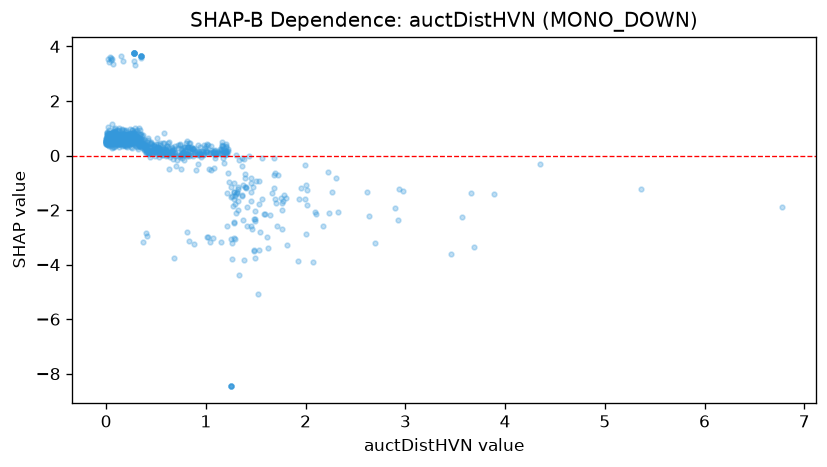

The data file committed next to this chart (first rows):
feature_value, shap_value
0.238, 0.9664
0.192, 0.5135
0.337, 0.9425
0.568, 0.4749
1.466, -2.69
1.381, -0.1174
0.178, 0.6138
0.065, 0.6167
0.14, 0.5591
2.014, -1.272
0.508, 0.6369
1.163, 0.4814
0.041, 0.6477
0.103, 0.5873
0.28, 0.5654
0.034, 0.4432
0.182, 0.8037
0.58, 0.8358
0.079, 0.8783
1.61, -2.971
0.116, 0.5378
1.099, 0.0945
0.016, 0.5529
0.08, 0.8193
1.297, -1.785
0.11, 0.4402
0.213, 0.7436
1.505, -0.9251
0.017, 3.535
0.419, 0.167
0.147, 0.6176
0.441, 0.4643
1.096, 0.2014
0.269, 0.5905
1.453, -2.588
2.172, -2.575
0.276, 0.6595
1.455, -1.671
0.88, -3.24
1.252, -3.05
0.519, 0.2479
0.623, 0.4726
1.818, -3.282
0.022, 0.5014
0.986, 0.4023
0.662, 0.1565
0.268, 0.7451
1.025, 0.4003
0.479, 0.3309
1.013, 0.4223
0.034, 0.7932
0.335, 0.424
0.079, 0.6191
0.242, 0.5145
0.008, 0.7149
0.614, 0.1576
0.099, 0.4537
2.634, -2.202
1.297, -1.485
0.343, 0.3388
... 956 more rows
